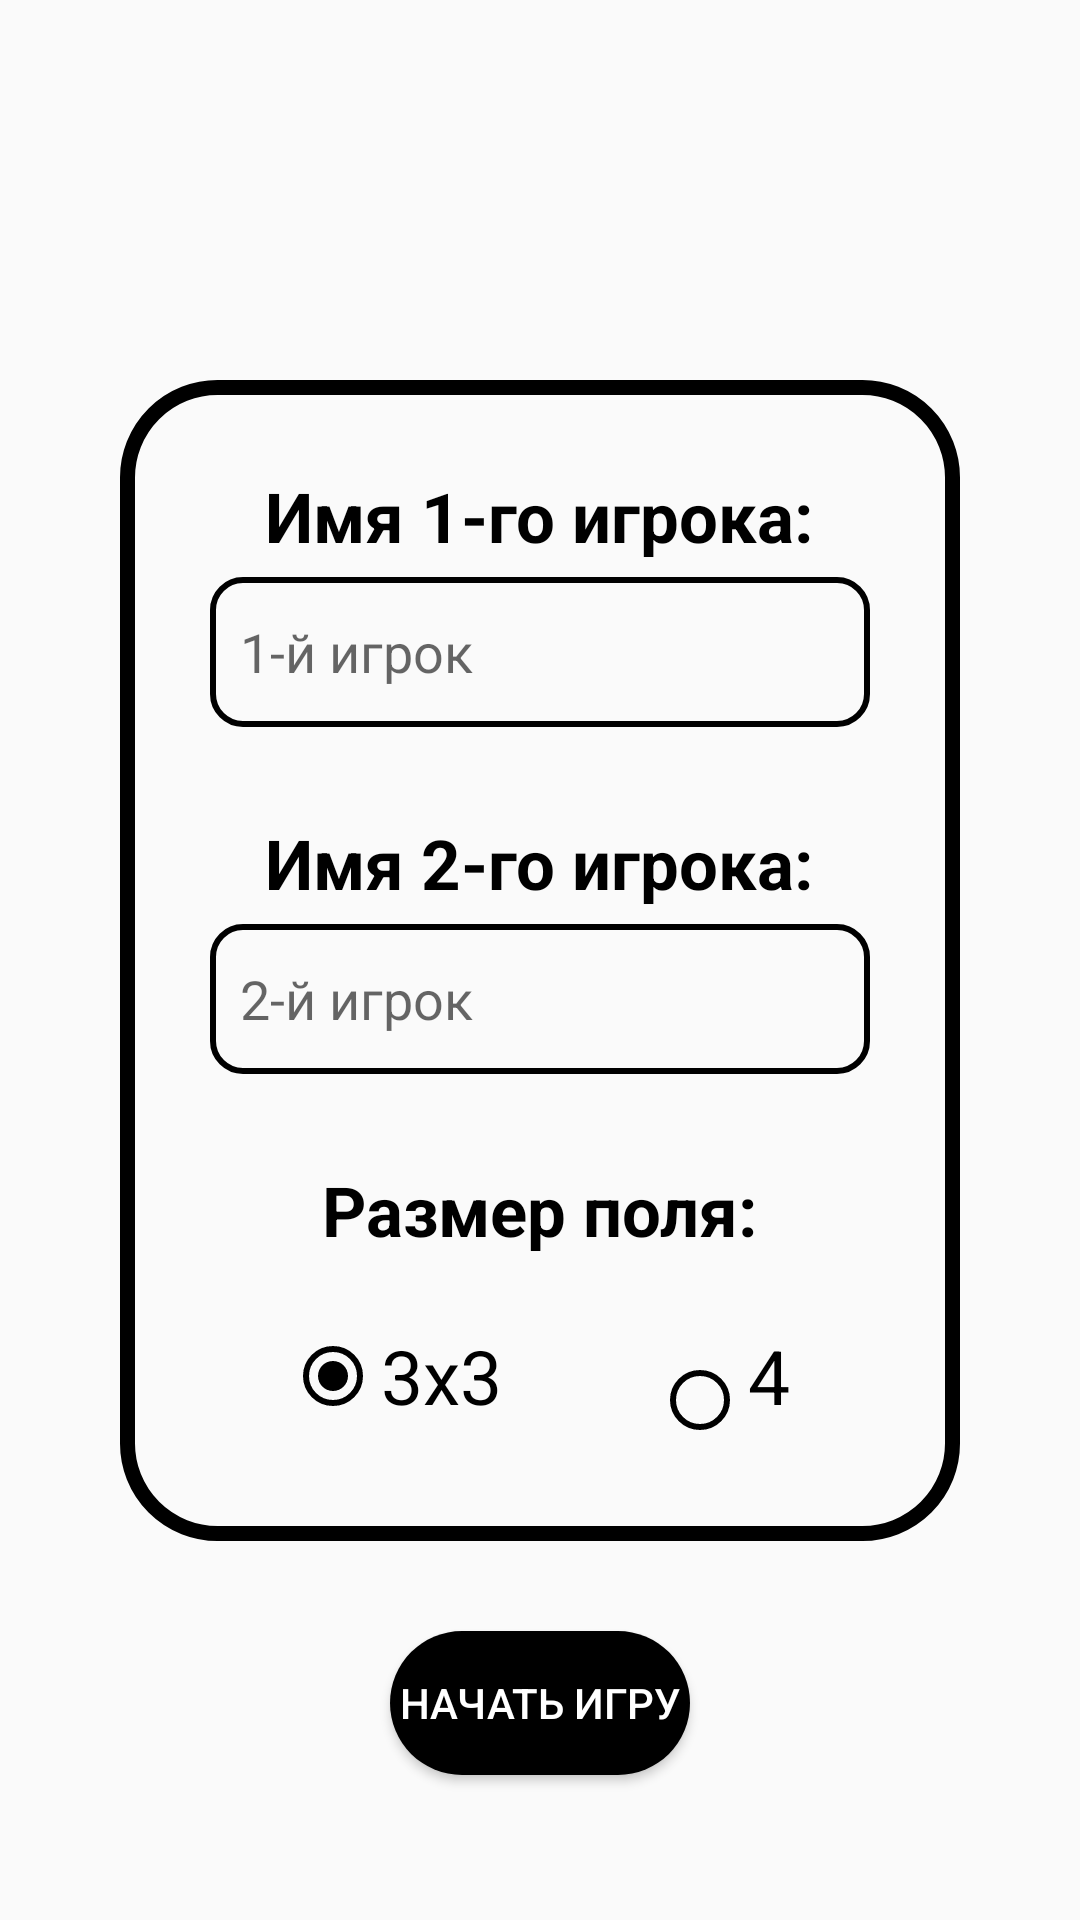

The Android layout XML behind this screen, and the referenced resources:
<!-- AndroidManifest.xml: application theme Theme.TicTacToe -->
<!-- res/layout/activity_parameters.xml -->
<?xml version="1.0" encoding="utf-8"?>
<androidx.constraintlayout.widget.ConstraintLayout xmlns:android="http://schemas.android.com/apk/res/android"
    xmlns:app="http://schemas.android.com/apk/res-auto"
    xmlns:tools="http://schemas.android.com/tools"
    android:layout_width="match_parent"
    android:layout_height="match_parent"
    tools:context=".ParametersActivity">

    <LinearLayout
        android:id="@+id/parametersContainer"
        android:layout_width="match_parent"
        android:layout_height="wrap_content"
        android:gravity="center"
        android:orientation="vertical"
        android:padding="30dp"
        android:background="@drawable/shape_login_container"
        android:layout_marginHorizontal="40dp"
        app:layout_constraintTop_toTopOf="parent"
        app:layout_constraintStart_toStartOf="parent"
        app:layout_constraintEnd_toEndOf="parent"
        app:layout_constraintBottom_toBottomOf="parent">

        <TextView
            android:id="@+id/textViewParametersFirstPlayerName"
            android:layout_width="wrap_content"
            android:layout_height="wrap_content"
            android:textColor="@color/black"
            android:textStyle="bold"
            android:textSize="23sp"
            android:text="@string/first_player_name" />

        <EditText
            android:id="@+id/editTextParametersFirstPlayerName"
            android:layout_width="match_parent"
            android:layout_height="50dp"
            android:background="@drawable/shape_edit_text"
            android:paddingHorizontal="10dp"
            android:layout_marginTop="5dp"
            android:ems="10"
            android:inputType="text"
            android:hint="@string/first_player_hint" />

        <TextView
            android:id="@+id/textViewParametersSecondPlayerName"
            android:layout_width="wrap_content"
            android:layout_height="wrap_content"
            android:layout_marginTop="30dp"
            android:textColor="@color/black"
            android:textStyle="bold"
            android:textSize="23sp"
            android:text="@string/second_player_name" />

        <EditText
            android:id="@+id/editTextParametersSecondPlayerName"
            android:layout_width="match_parent"
            android:layout_height="50dp"
            android:background="@drawable/shape_edit_text"
            android:paddingHorizontal="10dp"
            android:layout_marginTop="5dp"
            android:ems="10"
            android:inputType="text"
            android:hint="@string/second_player_hint" />

        <TextView
            android:id="@+id/textViewParametersFieldSize"
            android:layout_width="wrap_content"
            android:layout_height="wrap_content"
            android:layout_marginTop="30dp"
            android:textColor="@color/black"
            android:textStyle="bold"
            android:textSize="23sp"
            android:text="@string/field_size" />

        <RadioGroup
            android:id="@+id/radioGroup"
            android:layout_width="wrap_content"
            android:layout_height="wrap_content"
            android:layout_marginTop="15dp"
            android:orientation="horizontal"
            >

            <RadioButton
                android:id="@+id/radioButton"
                android:theme="@style/MyRadioButton"
                android:layout_width="wrap_content"
                android:layout_height="50dp"
                android:layout_marginHorizontal="25dp"
                android:textSize="25sp"
                android:shadowColor="@color/black"
                android:checked="true"
                android:text="@string/_3x3" />

            <RadioButton
                android:id="@+id/radioButton2"
                android:theme="@style/MyRadioButton"
                android:layout_width="wrap_content"
                android:layout_height="50dp"
                android:layout_marginHorizontal="25dp"
                android:textSize="25sp"
                android:text="@string/_4x4" />
        </RadioGroup>

    </LinearLayout>

    <Button
        android:id="@+id/buttonCreate"
        android:layout_width="match_parent"
        android:layout_height="wrap_content"
        android:layout_marginTop="30dp"
        android:layout_marginHorizontal="130dp"
        android:background="@drawable/shape_button"
        android:textColor="@color/white"
        android:text="@string/start_game"
        app:layout_constraintTop_toBottomOf="@id/parametersContainer"
        app:layout_constraintStart_toStartOf="parent"
        app:layout_constraintEnd_toEndOf="parent" />

</androidx.constraintlayout.widget.ConstraintLayout>
<!-- resources referenced by this layout -->
<resources>
  <!-- drawable shape_button (drawable) -->
  <?xml version="1.0" encoding="utf-8"?>
  <shape xmlns:android="http://schemas.android.com/apk/res/android"
      android:shape="rectangle">
  
      <corners android:radius="40dp" />
  
      <solid android:color="@color/black" />
  
  </shape>
  <!-- drawable shape_edit_text (drawable) -->
  <?xml version="1.0" encoding="utf-8"?>
  <shape xmlns:android="http://schemas.android.com/apk/res/android"
      android:shape="rectangle">
  
      <corners android:radius="10dp" />
  
      <stroke android:width="2dp"
          android:color="@color/black" />
  </shape>
  <!-- drawable shape_login_container (drawable) -->
  <?xml version="1.0" encoding="utf-8"?>
  <shape xmlns:android="http://schemas.android.com/apk/res/android"
      android:shape="rectangle">
  
      <corners android:radius="30dp" />
  
      <stroke android:width="5dp"
          android:color="@color/black" />
  
  </shape>
  <string name="_3x3">3x3</string>
  <string name="_4x4">4x4</string>
  <string name="field_size">Размер поля:</string>
  <string name="first_player_hint">1-й игрок</string>
  <string name="first_player_name">Имя 1-го игрока:</string>
  <string name="second_player_hint">2-й игрок</string>
  <string name="second_player_name">Имя 2-го игрока:</string>
  <string name="start_game">Начать игру</string>
  <style name="MyRadioButton" parent="Theme.AppCompat.Light">
          <item name="colorControlNormal">@android:color/black</item>
          <item name="colorControlActivated">@android:color/black</item>
      </style>
  <style name="Theme.TicTacToe" parent="Base.Theme.TicTacToe" />
  <style name="Base.Theme.TicTacToe" parent="Theme.AppCompat.Light.NoActionBar">
          
          
      </style>
  <!-- not gathered from this repository: default colours our renderer supplied (Android Studio template values) -->
  <color name="black">#FF000000</color>
  <color name="white">#FFFFFFFF</color>
</resources>
